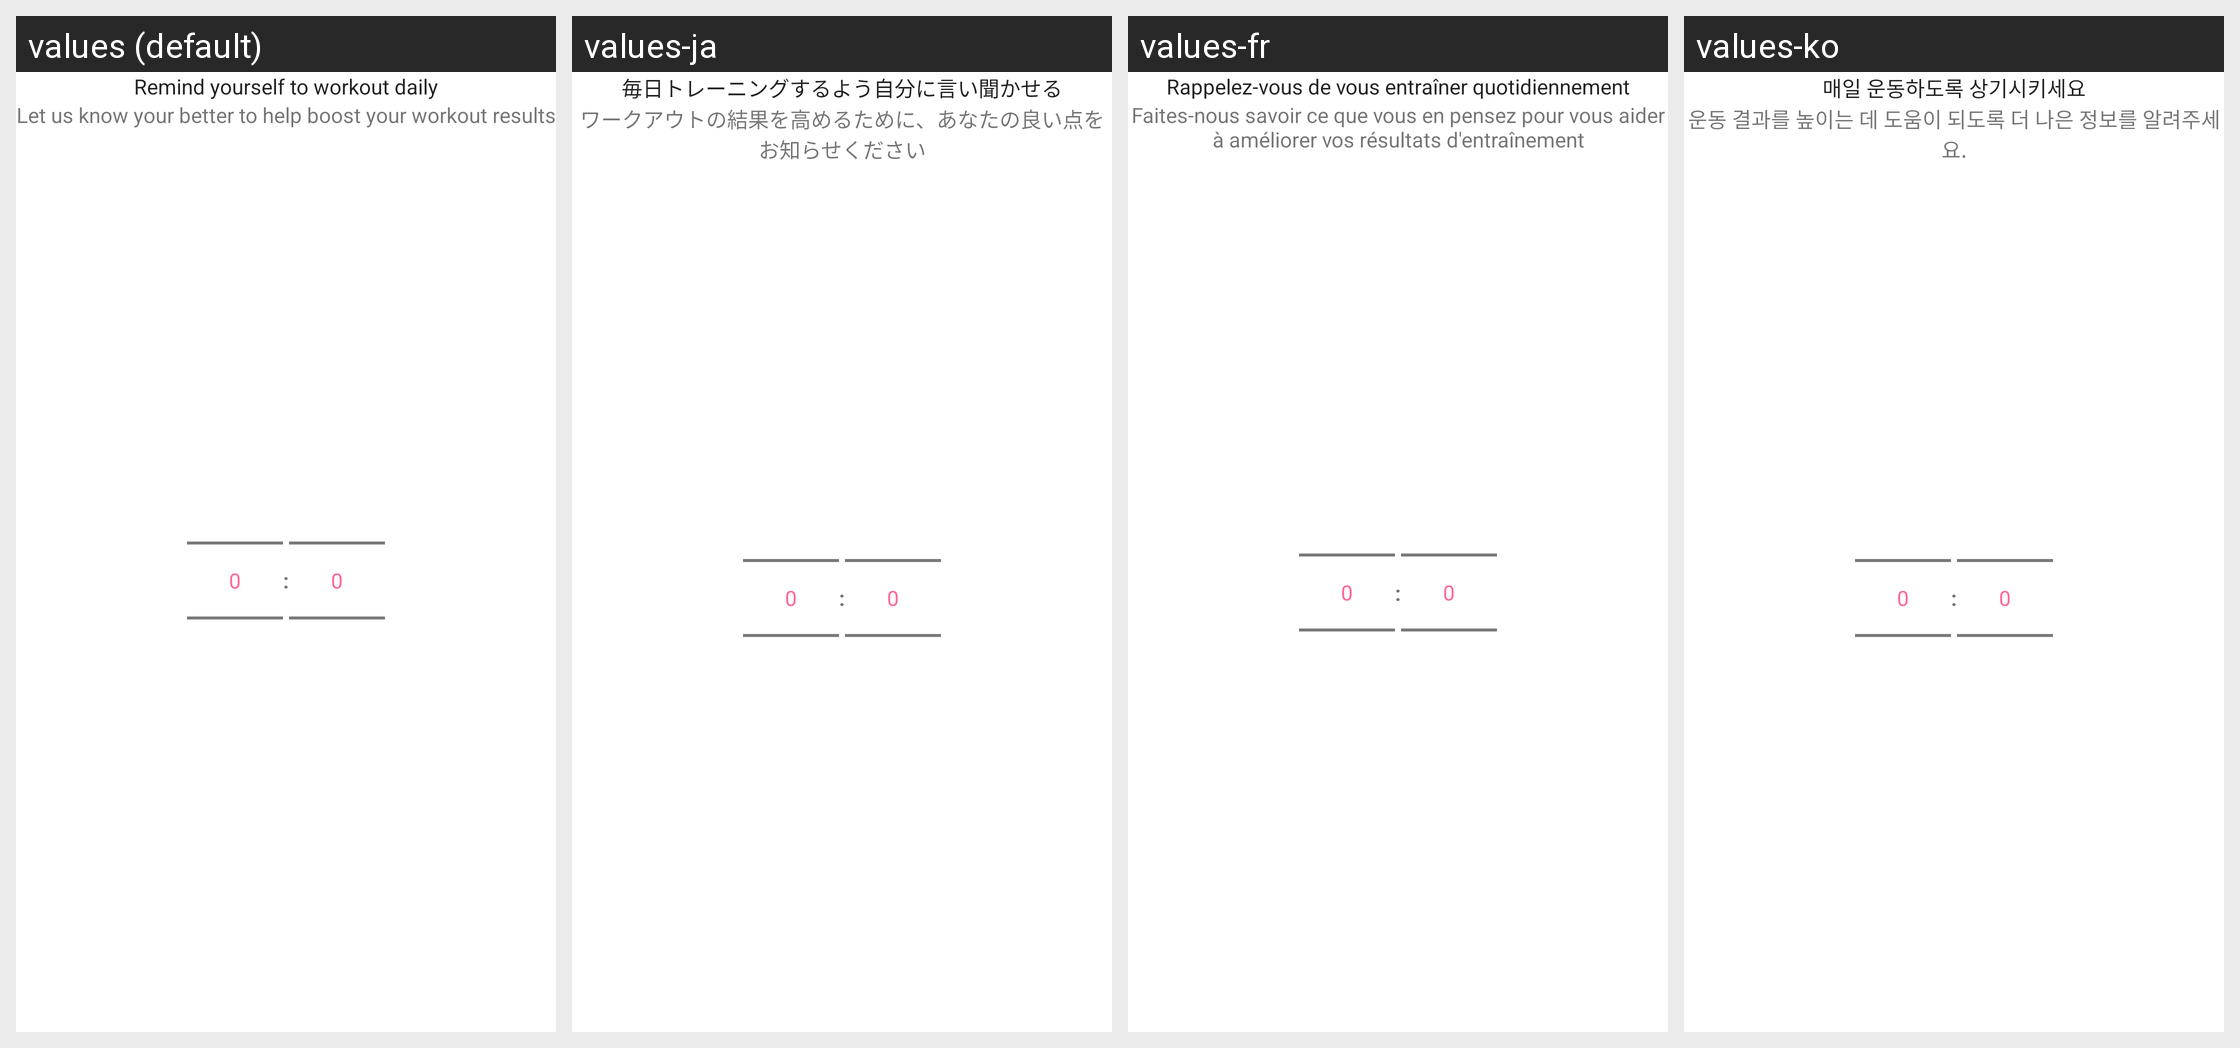

Translations of the strings shown on this Android screen, per locale in the grid:
Android screen res/layout/fragment_reminder_setup.xml rendered under 4 locales, left to right: values (default), values-ja, values-fr, values-ko. Device: Nexus 5 (rendered at 1080×1920; each locale shown at half size, 540×960, under a caption strip naming it); theme AppTheme.
Other locales in the repository, not shown: values-ar, values-ca, values-cs, values-da, values-de, values-es, values-fa, values-fi, values-hi, values-hr, values-in, values-it, values-lv, values-nl, values-no, values-pl, values-pt, values-ru, values-sv, values-th, values-tr, values-vi, values-zh-rCN, values-zh-rTW.
Strings drawn on this screen, with the default value and each locale's value (text and hints the layout hard-codes, and strings that could not be matched under every locale, appear in the picture but are not listed):

txt_create_reminder
  values: Remind yourself to workout daily
  values-ja: 毎日トレーニングするよう自分に言い聞かせる
  values-fr: Rappelez-vous de vous entraîner quotidiennement
  values-ko: 매일 운동하도록 상기시키세요

txt_user_setup_description
  values: Let us know your better to help boost your workout results
  values-ja: ワークアウトの結果を高めるために、あなたの良い点をお知らせください
  values-fr: Faites-nous savoir ce que vous en pensez pour vous aider à améliorer vos résultats d'entraînement
  values-ko: 운동 결과를 높이는 데 도움이 되도록 더 나은 정보를 알려주세요.
